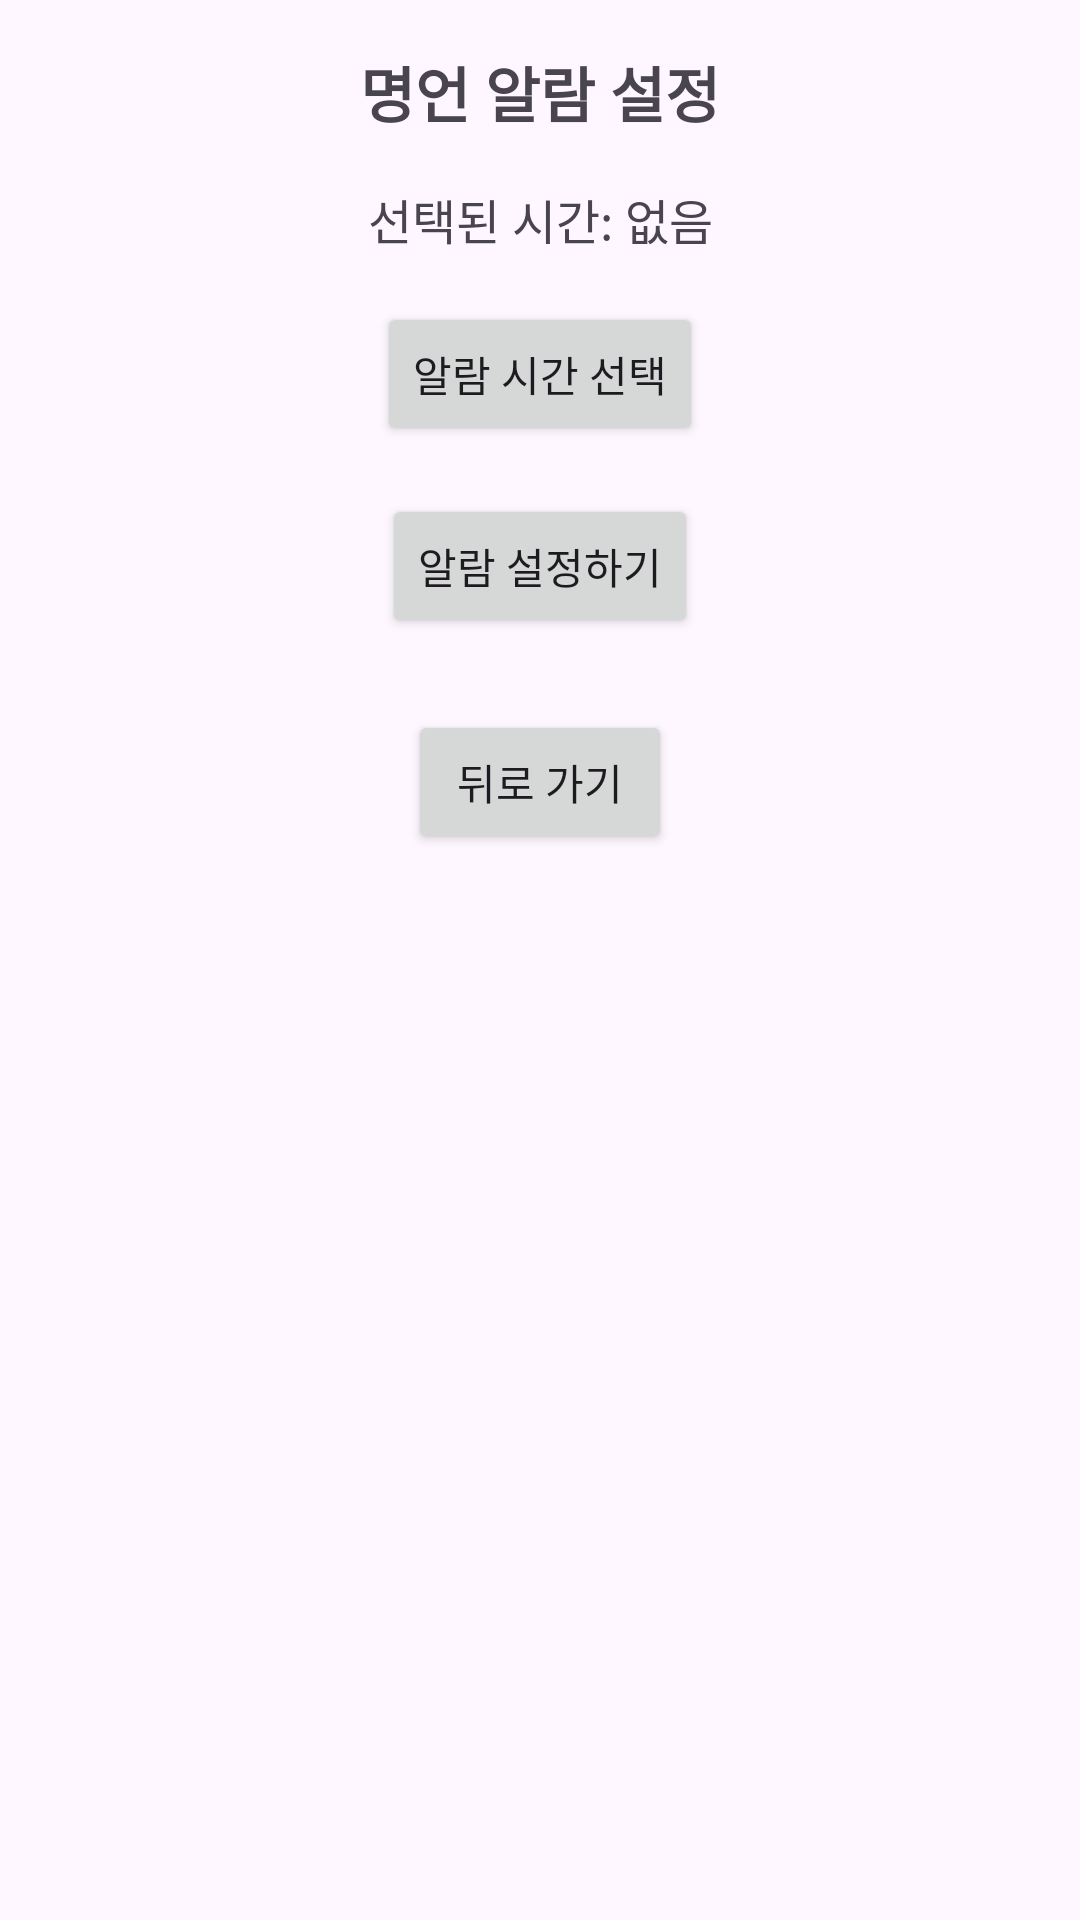

This screen was rendered from an Android layout file. Write that file and the resources it references.
<!-- AndroidManifest.xml: application theme Theme.MiracleMorning -->
<!-- res/layout/activity_quote_alarm.xml -->
<?xml version="1.0" encoding="utf-8"?>
<androidx.constraintlayout.widget.ConstraintLayout
    xmlns:android="http://schemas.android.com/apk/res/android"
    xmlns:app="http://schemas.android.com/apk/res-auto"
    xmlns:tools="http://schemas.android.com/tools"
    android:layout_width="match_parent"
    android:layout_height="match_parent"
    android:padding="16dp"
    tools:context=".ui.QuoteAlarmActivity">

    <TextView
        android:id="@+id/tvQuoteAlarmTitle"
        android:layout_width="wrap_content"
        android:layout_height="wrap_content"
        android:text="@string/quote_alarm_title"
        android:textSize="20sp"
        android:textStyle="bold"
        app:layout_constraintTop_toTopOf="parent"
        app:layout_constraintStart_toStartOf="parent"
        app:layout_constraintEnd_toEndOf="parent" />

    <TextView
        android:id="@+id/tvSelectedTime"
        android:layout_width="wrap_content"
        android:layout_height="wrap_content"
        android:text="@string/no_time_selected"
        android:textSize="16sp"
        app:layout_constraintTop_toBottomOf="@id/tvQuoteAlarmTitle"
        app:layout_constraintStart_toStartOf="parent"
        app:layout_constraintEnd_toEndOf="parent"
        android:layout_marginTop="16dp" />

    <Button
        android:id="@+id/btnPickTime"
        android:layout_width="wrap_content"
        android:layout_height="wrap_content"
        android:text="@string/select_alarm_time"
        app:layout_constraintTop_toBottomOf="@id/tvSelectedTime"
        app:layout_constraintStart_toStartOf="parent"
        app:layout_constraintEnd_toEndOf="parent"
        android:layout_marginTop="16dp" />

    <Button
        android:id="@+id/btnSetQuoteAlarm"
        android:layout_width="wrap_content"
        android:layout_height="wrap_content"
        android:text="@string/set_alarm"
        app:layout_constraintTop_toBottomOf="@id/btnPickTime"
        app:layout_constraintStart_toStartOf="parent"
        app:layout_constraintEnd_toEndOf="parent"
        android:layout_marginTop="16dp" />

    <Button
        android:id="@+id/btnBackToMain"
        android:layout_width="wrap_content"
        android:layout_height="wrap_content"
        android:text="@string/back_to_main"
        app:layout_constraintTop_toBottomOf="@id/btnSetQuoteAlarm"
        app:layout_constraintStart_toStartOf="parent"
        app:layout_constraintEnd_toEndOf="parent"
        android:layout_marginTop="24dp" />

</androidx.constraintlayout.widget.ConstraintLayout>
<!-- resources referenced by this layout -->
<resources>
  <string name="back_to_main">뒤로 가기</string>
  <string name="no_time_selected">선택된 시간: 없음</string>
  <string name="quote_alarm_title">명언 알람 설정</string>
  <string name="select_alarm_time">알람 시간 선택</string>
  <string name="set_alarm">알람 설정하기</string>
  <style name="Theme.MiracleMorning" parent="Base.Theme.MiracleMorning" />
  <style name="Base.Theme.MiracleMorning" parent="Theme.Material3.DayNight.NoActionBar">
          
          
      </style>
</resources>
